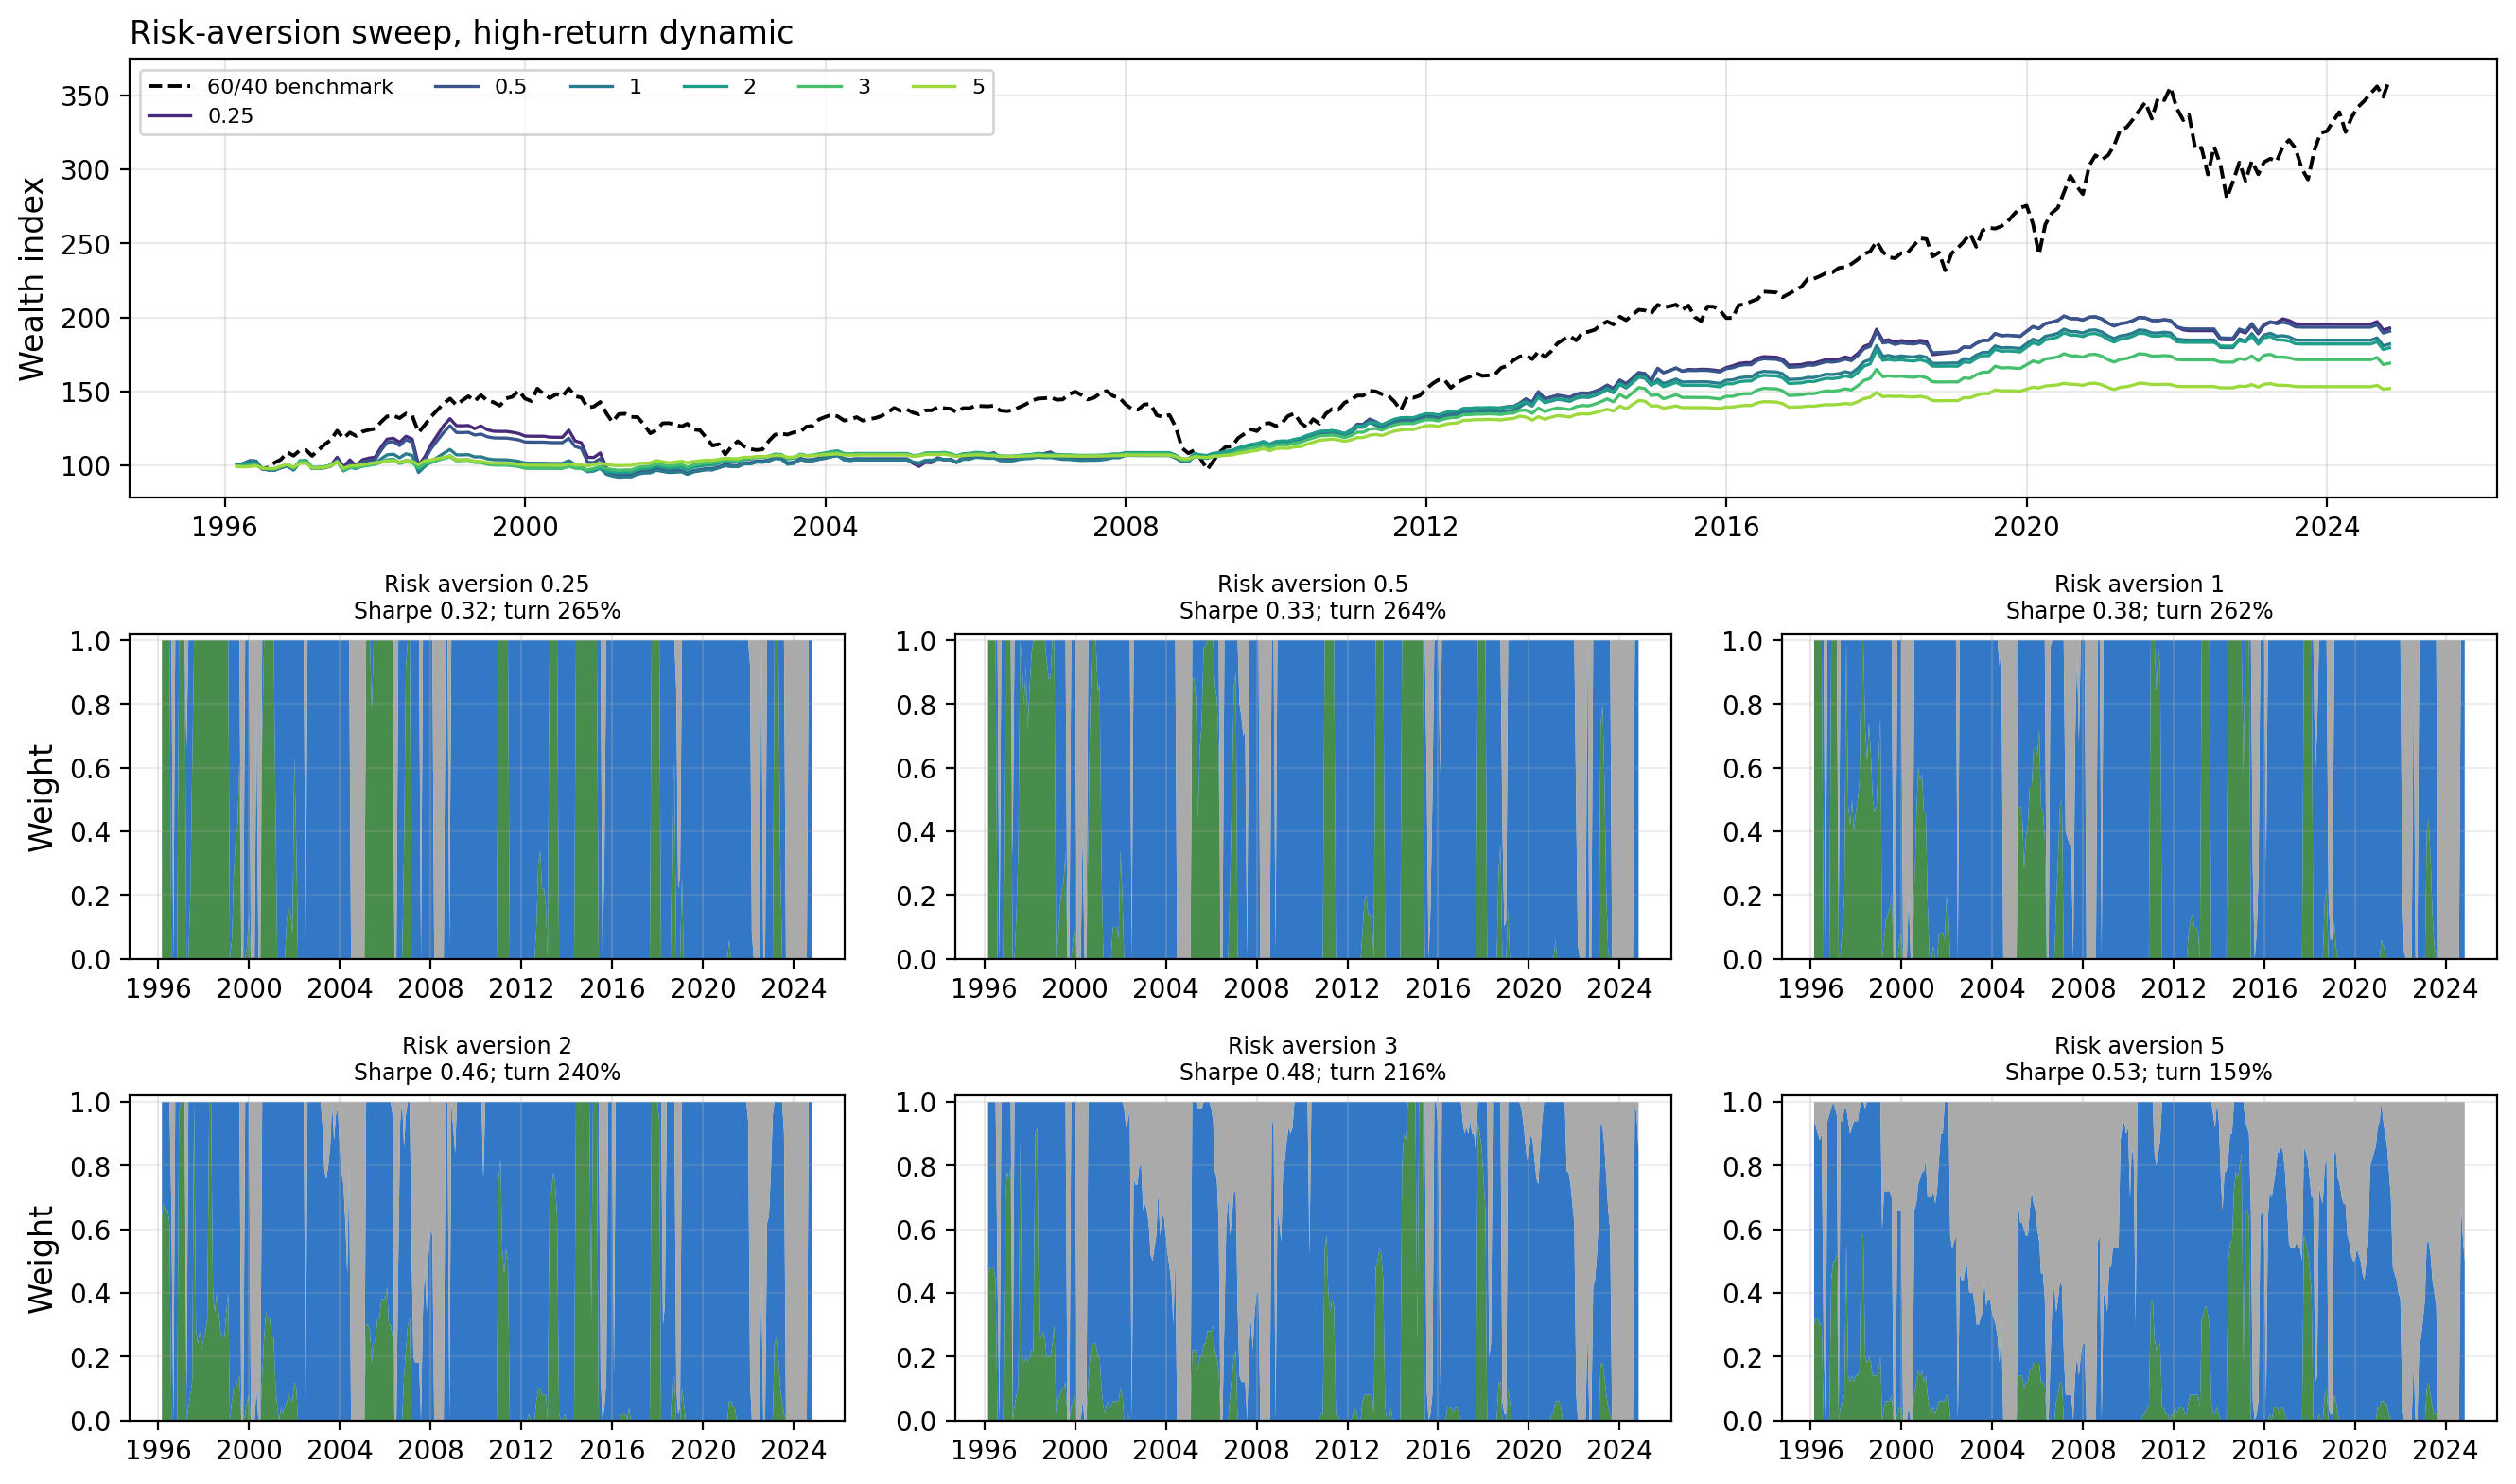

Values plotted in this chart, from the file beside it:
Risk aversion, Ann. return, Ann. vol., Sharpe, Max. drawdown, Monthly CVaR 1%, Final wealth, Ann. turnover
0.25, +2.3%, 7.2%, 0.32, -28.8%, -9.8%, 192.7, 265.0%
0.5, +2.3%, 6.9%, 0.33, -26.5%, -9.5%, 190.6, 263.7%
1.0, +2.1%, 5.5%, 0.38, -16.9%, -6.7%, 181.9, 262.4%
2.0, +2.1%, 4.5%, 0.46, -10.8%, -5.0%, 179.4, 240.4%
3.0, +1.8%, 3.8%, 0.48, -8.6%, -4.1%, 169, 215.8%
5.0, +1.5%, 2.8%, 0.53, -6.2%, -3.0%, 151.9, 158.7%
